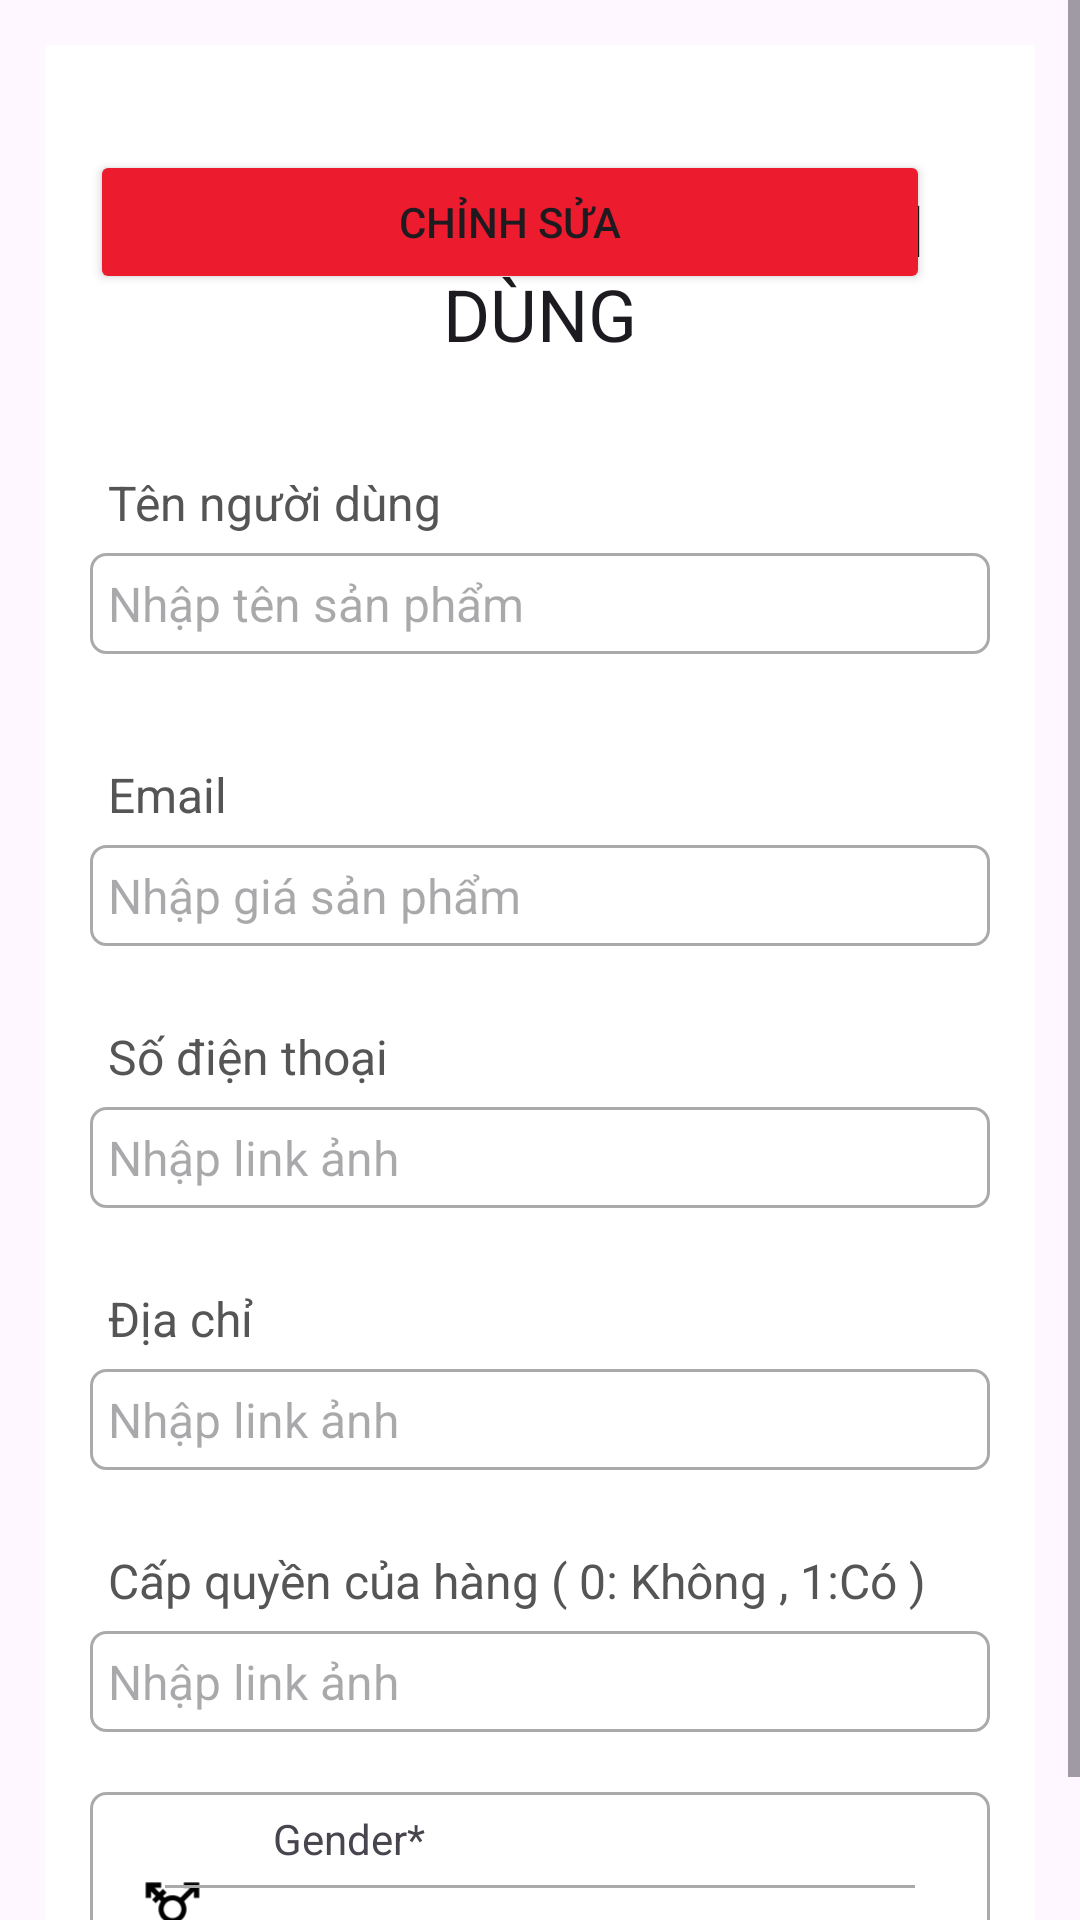

Reconstruct the res/layout file that produces this screen, plus the resources it refers to.
<!-- AndroidManifest.xml: application theme Theme.Project_LTHDT -->
<!-- res/layout/activity_edit_user.xml -->
<?xml version="1.0" encoding="utf-8"?>
<ScrollView xmlns:android="http://schemas.android.com/apk/res/android"
    xmlns:app="http://schemas.android.com/apk/res-auto"
    xmlns:tools="http://schemas.android.com/tools"
    android:id="@+id/main"
    android:layout_width="match_parent"
    android:layout_height="match_parent"
    tools:context=".RegisterActivity">

    <RelativeLayout
        android:layout_width="match_parent"
        android:layout_height="wrap_content"

        android:padding="15dp"
        android:layout_margin="15dp"
        android:background="@color/white">


        <TextView
            android:layout_width="match_parent"
            android:layout_height="wrap_content"
            android:id="@+id/textView_edit_product"
            android:layout_marginTop="30dp"
            android:text="Sửa thông tin người dùng"
            android:textAllCaps="true"
            android:textAlignment="center"
            android:textAppearance="@style/TextAppearance.AppCompat.Headline"/>


        <TextView
            android:layout_width="match_parent"
            android:layout_height="wrap_content"
            android:id="@+id/textView_name_product"
            android:layout_below="@id/textView_edit_product"
            android:text="Tên người dùng"
            android:textColor="#555555"
            android:padding="6dp"
            android:textSize="16sp"
            android:layout_marginTop="30dp"/>

        <EditText
            android:layout_width="match_parent"
            android:layout_height="wrap_content"
            android:id="@+id/edtName"
            android:hint="Nhập tên sản phẩm"
            android:textSize="16sp"
            android:padding="6dp"
            android:layout_below="@id/textView_name_product"
            android:background="@drawable/border_register"
            />


        <TextView
            android:layout_width="match_parent"
            android:layout_height="wrap_content"
            android:id="@+id/textView_price_product"
            android:layout_below="@id/edtName"
            android:text="Email"
            android:textColor="#555555"
            android:padding="6dp"
            android:textSize="16sp"
            android:layout_marginTop="30dp"/>

        <EditText
            android:layout_width="match_parent"
            android:layout_height="wrap_content"
            android:id="@+id/edtPrice"
            android:hint="Nhập giá sản phẩm"
            android:inputType="textEmailAddress"
            android:textSize="16sp"
            android:padding="6dp"
            android:layout_below="@id/textView_price_product"
            android:background="@drawable/border_register"
            />

        <TextView
            android:layout_width="match_parent"
            android:layout_height="wrap_content"
            android:id="@+id/textView_img_product"
            android:layout_below="@id/edtPrice"
            android:text="Số điện thoại"
            android:textColor="#555555"
            android:padding="6dp"
            android:textSize="16sp"
            android:layout_marginTop="20dp"/>

        <EditText
            android:layout_width="match_parent"
            android:layout_height="wrap_content"
            android:id="@+id/edtMobile"
            android:hint="Nhập link ảnh"
            android:inputType="phone"
            android:textSize="16sp"
            android:padding="6dp"
            android:layout_below="@id/textView_img_product"
            android:background="@drawable/border_register"
            />

        <TextView
            android:layout_width="match_parent"
            android:layout_height="wrap_content"
            android:id="@+id/textView_address"
            android:layout_below="@id/edtMobile"
            android:text="Địa chỉ"
            android:textColor="#555555"
            android:padding="6dp"
            android:textSize="16sp"
            android:layout_marginTop="20dp"/>

        <EditText
            android:layout_width="match_parent"
            android:layout_height="wrap_content"
            android:id="@+id/edtAddress"
            android:hint="Nhập link ảnh"
            android:textSize="16sp"
            android:padding="6dp"
            android:layout_below="@id/textView_address"
            android:background="@drawable/border_register"
            />

        <TextView
            android:layout_width="match_parent"
            android:layout_height="wrap_content"
            android:id="@+id/textView_isStore"
            android:layout_below="@id/edtAddress"
            android:text="Cấp quyền của hàng ( 0: Không , 1:Có )"
            android:textColor="#555555"
            android:padding="6dp"
            android:textSize="16sp"
            android:layout_marginTop="20dp"/>

        <EditText
            android:layout_width="match_parent"
            android:layout_height="wrap_content"
            android:id="@+id/edtIsStore"
            android:hint="Nhập link ảnh"
            android:textSize="16sp"
            android:padding="6dp"
            android:layout_below="@id/textView_isStore"
            android:background="@drawable/border_register"
            />

        <RelativeLayout
            android:id="@+id/RL_gender"
            android:layout_width="match_parent"
            android:layout_height="wrap_content"
            android:layout_below="@id/edtIsStore"
            android:layout_marginTop="20dp"
            android:background="@drawable/border_register">

            <ImageView
                android:id="@+id/imageViewGender"
                android:layout_width="35dp"
                android:layout_height="35dp"
                android:layout_centerVertical="true"
                android:layout_marginLeft="10dp"
                android:layout_marginRight="10dp"
                android:src="@drawable/ic_gender_foreground" />

            <TextView
                android:id="@+id/textView_gender"
                android:layout_width="match_parent"
                android:layout_height="wrap_content"
                android:layout_toEndOf="@id/imageViewGender"
                android:padding="6dp"
                android:text="Gender*" />

            <View
                android:id="@+id/divider_gender"
                android:layout_width="250dp"
                android:layout_height="1dp"
                android:layout_below="@id/textView_gender"
                android:layout_centerHorizontal="true"
                android:background="@android:color/darker_gray" />

            <RadioGroup
                android:id="@+id/radio_group_register_gender"
                android:layout_width="match_parent"
                android:layout_height="wrap_content"
                android:layout_below="@id/textView_gender"
                android:layout_toEndOf="@id/imageViewGender"
                android:orientation="horizontal">

                <RadioButton
                    android:id="@+id/radio_female"
                    android:layout_width="wrap_content"
                    android:layout_height="wrap_content"
                    android:buttonTint="@color/purple_500"
                    android:text="Female"
                    android:textColor="#555555"
                    android:textSize="16sp" />

                <RadioButton
                    android:id="@+id/radio_male"
                    android:layout_width="wrap_content"
                    android:layout_height="wrap_content"
                    android:layout_marginLeft="20dp"
                    android:buttonTint="@color/purple_500"
                    android:text="Male"
                    android:textColor="#555555"
                    android:textSize="16sp" />

            </RadioGroup>
        </RelativeLayout>


        <Button
            android:layout_width="match_parent"
            android:layout_height="wrap_content"
            android:id="@+id/btnEdit"
            android:text="Chỉnh sửa"
            android:textAllCaps="true"
            android:layout_below="@+id/RL_Classify"
            android:layout_marginTop="20dp"
            android:layout_alignParentEnd="true"
            android:layout_marginRight="20dp"
            android:backgroundTint="@color/PrimaryColor"/>

        <ProgressBar
            android:id="@+id/progressBar"
            android:layout_width="wrap_content"
            android:layout_height="wrap_content"
            android:layout_centerHorizontal="true"
            android:layout_centerVertical="true"
            android:elevation="10dp"
            android:visibility="gone" />


    </RelativeLayout>

</ScrollView>
<!-- resources referenced by this layout -->
<resources>
  <color name="PrimaryColor">#EC1B2E</color>
  <color name="purple_500">#9C27B0</color>
  <color name="white">#FFFFFFFF</color>
  <!-- drawable border_register (drawable) -->
  <?xml version="1.0" encoding="utf-8"?>
  <shape xmlns:android="http://schemas.android.com/apk/res/android">
      <solid android:color="@color/white" ></solid>
      <stroke android:width="1dp" android:color="#AAAAAA" />
      <corners android:radius="5dp" />
  </shape>
  <!-- drawable ic_gender_foreground (drawable) -->
  <vector xmlns:android="http://schemas.android.com/apk/res/android"
      android:width="108dp"
      android:height="108dp"
      android:viewportWidth="24"
      android:viewportHeight="24"
      android:tint="#000000">
    <group android:scaleX="0.58"
        android:scaleY="0.58"
        android:translateX="5.04"
        android:translateY="5.04">
      <path
          android:fillColor="@android:color/white"
          android:pathData="M12,8c1.93,0 3.5,1.57 3.5,3.5S13.93,15 12,15s-3.5,-1.57 -3.5,-3.5S10.07,8 12,8zM16.53,8.38l3.97,-3.96V7h2V1h-6v2h2.58l-3.97,3.97C14.23,6.36 13.16,6 12,6c-1.16,0 -2.23,0.36 -3.11,0.97L8.24,6.32l1.41,-1.41L8.24,3.49L6.82,4.9L4.92,3H7.5V1h-6v6h2V4.42l1.91,1.9L3.99,7.74l1.41,1.41l1.41,-1.41l0.65,0.65C6.86,9.27 6.5,10.34 6.5,11.5c0,2.7 1.94,4.94 4.5,5.41L11,19H9v2h2v2h2v-2h2v-2h-2l0,-2.09c2.56,-0.47 4.5,-2.71 4.5,-5.41C17.5,10.34 17.14,9.27 16.53,8.38z"/>
    </group>
  </vector>
  <style name="Theme.Project_LTHDT" parent="Base.Theme.Project_LTHDT" />
  <style name="Base.Theme.Project_LTHDT" parent="Theme.Material3.DayNight.NoActionBar">
          
          
      </style>
</resources>
